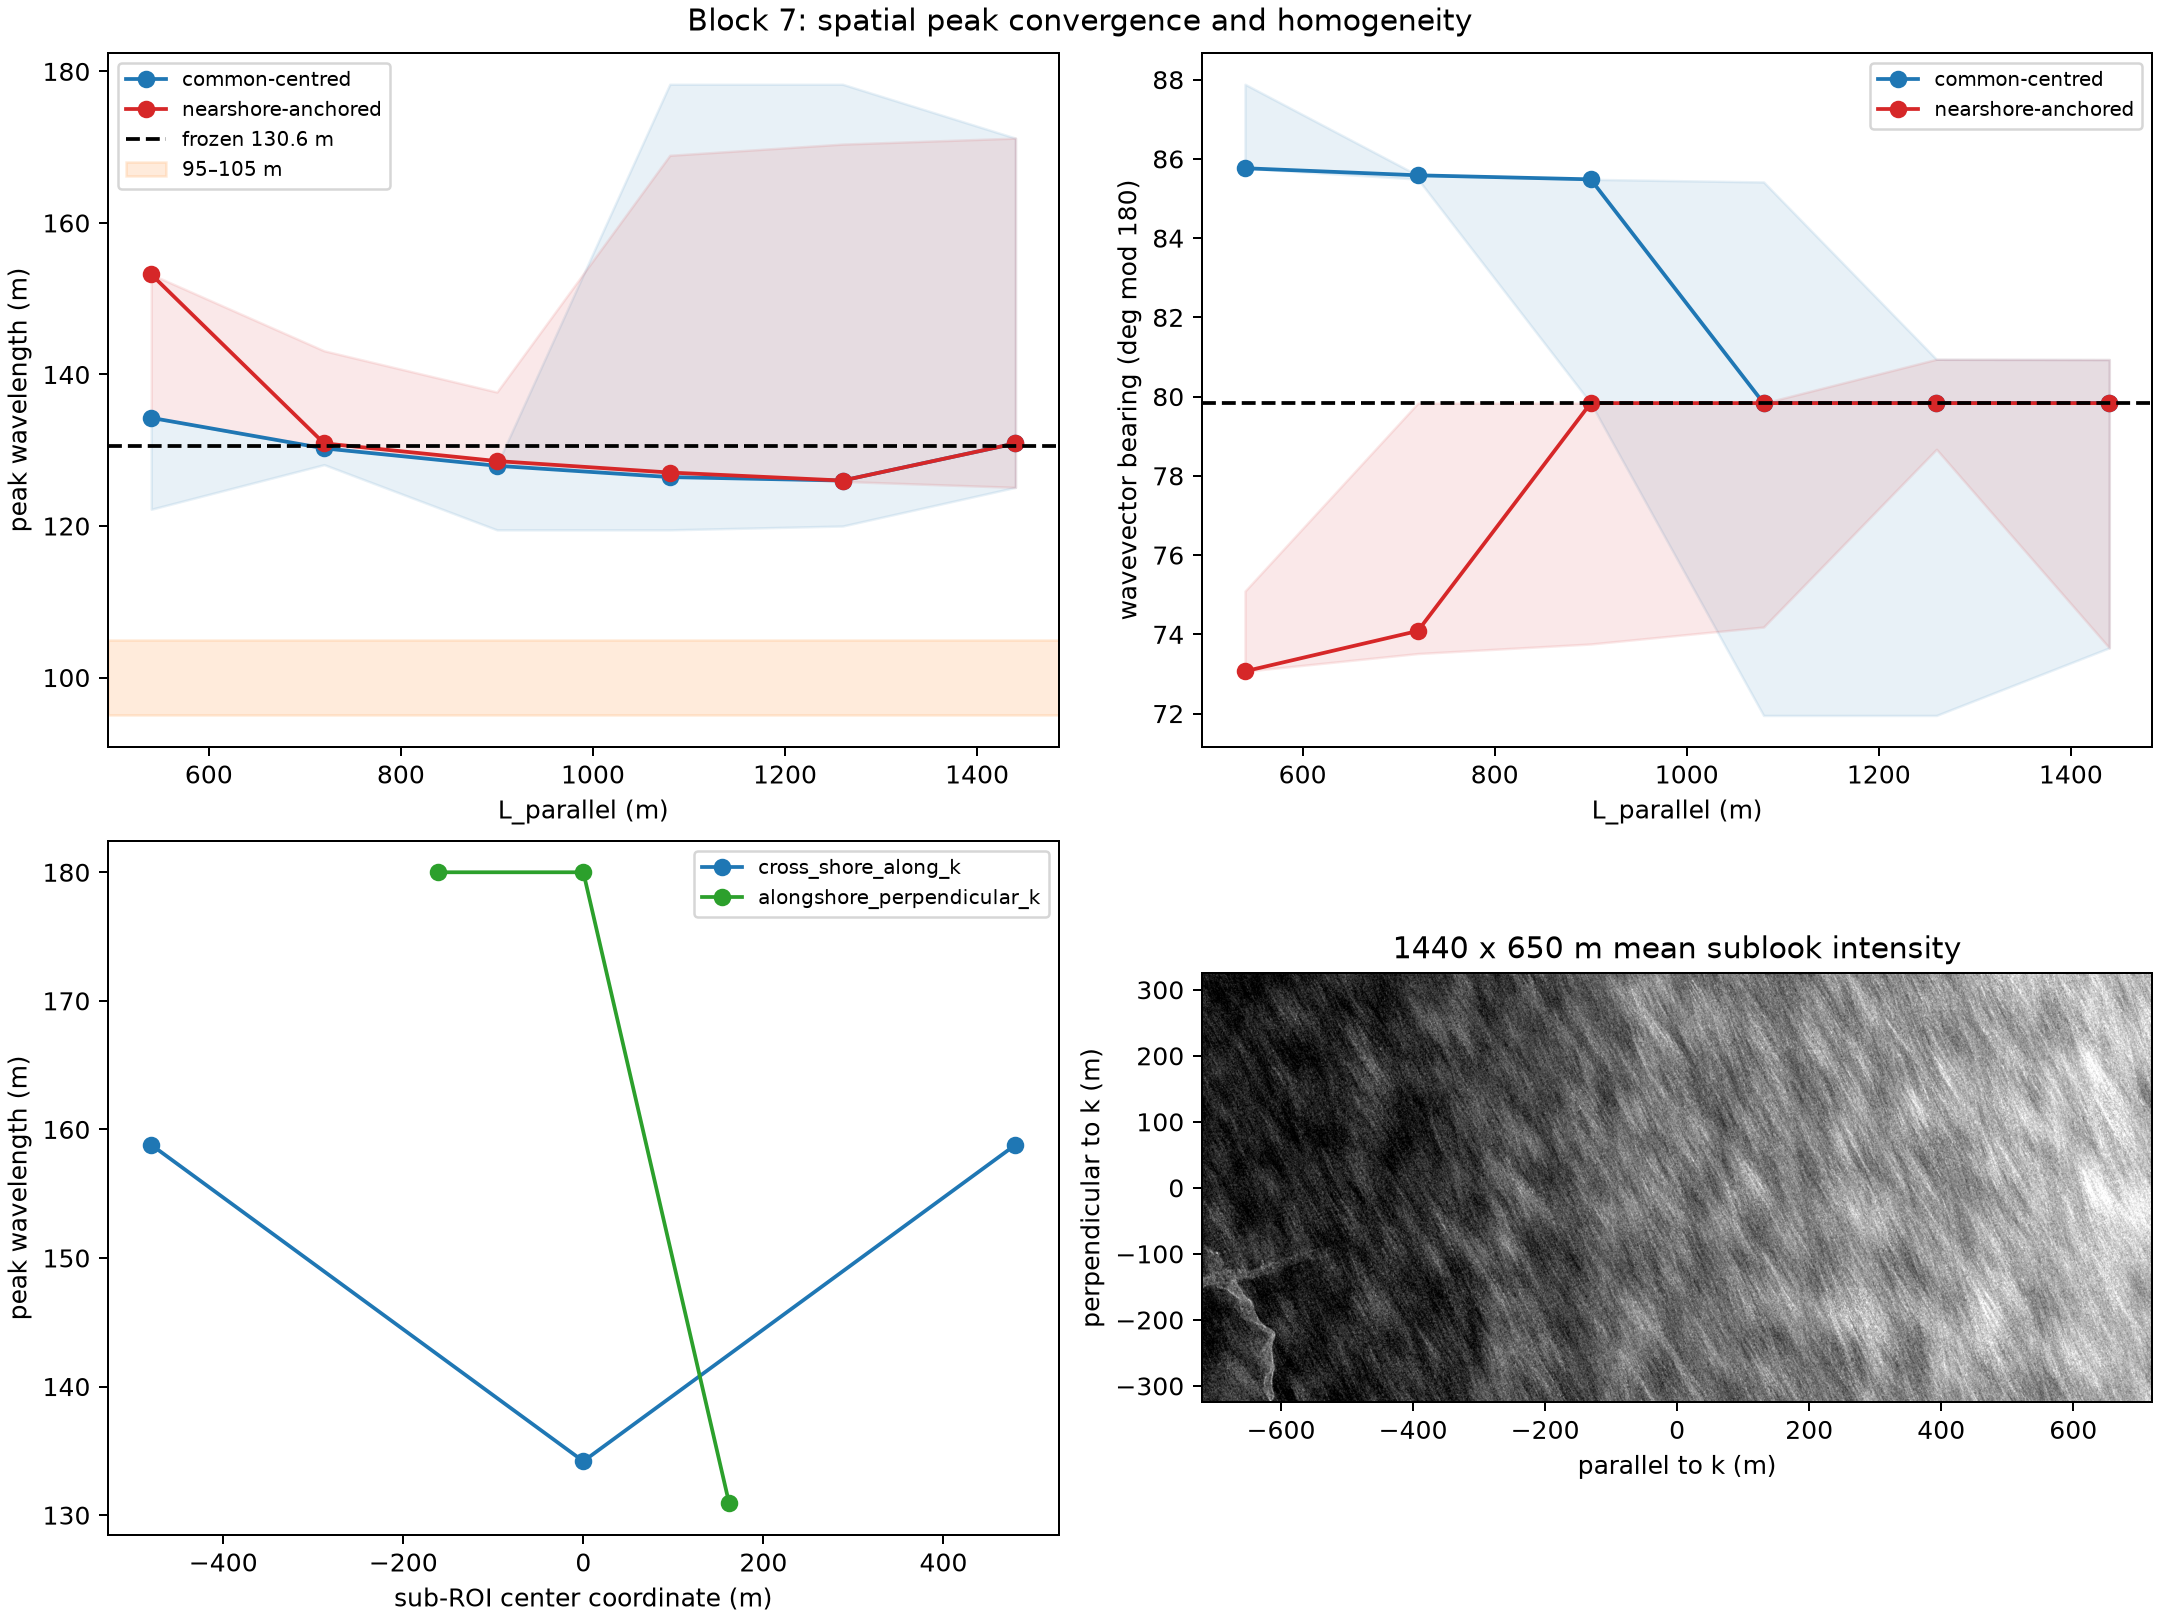

Source data for this figure (header and first rows):
k_peak_cycles_per_m, wavelength_m, bearing_deg_mod_180, difference_from_frozen_bearing_deg, radial_fwhm_cycles_per_m, radial_fwhm_fraction_of_k, native_delta_f_parallel_cycles_per_m, zero_padding_factor, peak_power_arbitrary, roi, L_parallel_m, L_perpendicular_m, look_index, method, spatial_support
0.01352, 73.96, 96.36, 16.53, 0.003878, 0.2868, 0.001852, 2, 125131865, rot_k_0540x0650, 540, 650, 1, mean_hann, nested_common_center
0.007447, 134.3, 85.76, 5.929, 0.001865, 0.2505, 0.001852, 2, 1434608662, rot_k_0540x0650, 540, 650, 1, plane_tukey10, nested_common_center
0.007447, 134.3, 85.76, 5.929, 0.001865, 0.2505, 0.001852, 2, 1166014021, rot_k_0540x0650, 540, 650, 1, quadratic_tukey25, nested_common_center
0.006527, 153.2, 73.07, 6.768, 0.003742, 0.5733, 0.001852, 2, 1377413110, nearshore_anchored_0540x0650, 540, 650, 1, mean_hann, nearshore_edge_anchored
0.007407, 135.0, 79.84, 0.0, 0.003708, 0.5005, 0.001852, 2, 8001961830, nearshore_anchored_0540x0650, 540, 650, 1, plane_tukey10, nearshore_edge_anchored
0.007447, 134.3, 73.91, 5.929, 0.00373, 0.5009, 0.001852, 2, 6700593894, nearshore_anchored_0540x0650, 540, 650, 1, quadratic_tukey25, nearshore_edge_anchored
0.007447, 134.3, 85.76, 5.929, 0.00373, 0.5009, 0.001852, 2, 193330403, rot_k_0540x0650, 540, 650, 2, mean_hann, nested_common_center
0.007447, 134.3, 85.76, 5.929, 0.002798, 0.3757, 0.001852, 2, 1572474452, rot_k_0540x0650, 540, 650, 2, plane_tukey10, nested_common_center
0.007447, 134.3, 85.76, 5.929, 0.002798, 0.3757, 0.001852, 2, 1226063922, rot_k_0540x0650, 540, 650, 2, quadratic_tukey25, nested_common_center
0.006527, 153.2, 73.07, 6.768, 0.003742, 0.5733, 0.001852, 2, 1872450168, nearshore_anchored_0540x0650, 540, 650, 2, mean_hann, nearshore_edge_anchored
0.006527, 153.2, 73.07, 6.768, 0.003742, 0.5733, 0.001852, 2, 10170312698, nearshore_anchored_0540x0650, 540, 650, 2, plane_tukey10, nearshore_edge_anchored
0.007447, 134.3, 73.91, 5.929, 0.00373, 0.5009, 0.001852, 2, 8848902031, nearshore_anchored_0540x0650, 540, 650, 2, quadratic_tukey25, nearshore_edge_anchored
0.007447, 134.3, 85.76, 5.929, 0.002798, 0.3757, 0.001852, 2, 40834558, rot_k_0540x0650, 540, 650, 3, mean_hann, nested_common_center
0.007447, 134.3, 85.76, 5.929, 0.002798, 0.3757, 0.001852, 2, 349944168, rot_k_0540x0650, 540, 650, 3, plane_tukey10, nested_common_center
0.007447, 134.3, 85.76, 5.929, 0.002798, 0.3757, 0.001852, 2, 303874691, rot_k_0540x0650, 540, 650, 3, quadratic_tukey25, nested_common_center
0.006527, 153.2, 73.07, 6.768, 0.002809, 0.4304, 0.001852, 2, 657773467, nearshore_anchored_0540x0650, 540, 650, 3, mean_hann, nearshore_edge_anchored
0.007447, 134.3, 73.91, 5.929, 0.001877, 0.252, 0.001852, 2, 3702399197, nearshore_anchored_0540x0650, 540, 650, 3, plane_tukey10, nearshore_edge_anchored
0.006527, 153.2, 73.07, 6.768, 0.002809, 0.4304, 0.001852, 2, 3598996300, nearshore_anchored_0540x0650, 540, 650, 3, quadratic_tukey25, nearshore_edge_anchored
0.007678, 130.3, 85.59, 5.75, 0.002104, 0.2741, 0.001389, 2, 242717229, rot_k_0720x0650, 720, 650, 1, mean_hann, nested_common_center
0.007678, 130.3, 85.59, 5.75, 0.002104, 0.2741, 0.001389, 2, 2962860392, rot_k_0720x0650, 720, 650, 1, plane_tukey10, nested_common_center
0.007678, 130.3, 85.59, 5.75, 0.002104, 0.2741, 0.001389, 2, 2509269405, rot_k_0720x0650, 720, 650, 1, quadratic_tukey25, nested_common_center
0.007678, 130.3, 74.09, 5.75, 0.003503, 0.4563, 0.001389, 2, 1096824493, nearshore_anchored_0720x0650, 720, 650, 1, mean_hann, nearshore_edge_anchored
0.007639, 130.9, 79.84, 0.0, 0.00348, 0.4556, 0.001389, 2, 9929843015, nearshore_anchored_0720x0650, 720, 650, 1, plane_tukey10, nearshore_edge_anchored
0.007639, 130.9, 79.84, 0.0, 0.00348, 0.4556, 0.001389, 2, 7569844874, nearshore_anchored_0720x0650, 720, 650, 1, quadratic_tukey25, nearshore_edge_anchored
0.007678, 130.3, 85.59, 5.75, 0.002809, 0.3659, 0.001389, 2, 317257171, rot_k_0720x0650, 720, 650, 2, mean_hann, nested_common_center
0.008369, 119.5, 85.11, 5.274, 0.002809, 0.3357, 0.001389, 2, 1717045027, rot_k_0720x0650, 720, 650, 2, plane_tukey10, nested_common_center
0.007678, 130.3, 85.59, 5.75, 0.002104, 0.2741, 0.001389, 2, 1751666490, rot_k_0720x0650, 720, 650, 2, quadratic_tukey25, nested_common_center
0.006987, 143.1, 73.51, 6.321, 0.004197, 0.6006, 0.001389, 2, 1257762347, nearshore_anchored_0720x0650, 720, 650, 2, mean_hann, nearshore_edge_anchored
0.007639, 130.9, 79.84, 0.0, 0.00348, 0.4556, 0.001389, 2, 11096772821, nearshore_anchored_0720x0650, 720, 650, 2, plane_tukey10, nearshore_edge_anchored
0.007678, 130.3, 74.09, 5.75, 0.003503, 0.4563, 0.001389, 2, 9024646547, nearshore_anchored_0720x0650, 720, 650, 2, quadratic_tukey25, nearshore_edge_anchored
0.007678, 130.3, 85.59, 5.75, 0.002104, 0.2741, 0.001389, 2, 67607276, rot_k_0720x0650, 720, 650, 3, mean_hann, nested_common_center
0.007678, 130.3, 85.59, 5.75, 0.003503, 0.4563, 0.001389, 2, 361928795, rot_k_0720x0650, 720, 650, 3, plane_tukey10, nested_common_center
0.007678, 130.3, 85.59, 5.75, 0.002798, 0.3644, 0.001389, 2, 370774152, rot_k_0720x0650, 720, 650, 3, quadratic_tukey25, nested_common_center
0.006987, 143.1, 73.51, 6.321, 0.002798, 0.4004, 0.001389, 2, 645120213, nearshore_anchored_0720x0650, 720, 650, 3, mean_hann, nearshore_edge_anchored
0.007639, 130.9, 79.84, 0.0, 0.002786, 0.3648, 0.001389, 2, 4020973927, nearshore_anchored_0720x0650, 720, 650, 3, plane_tukey10, nearshore_edge_anchored
0.006987, 143.1, 73.51, 6.321, 0.002798, 0.4004, 0.001389, 2, 3671949333, nearshore_anchored_0720x0650, 720, 650, 3, quadratic_tukey25, nearshore_edge_anchored
0.007816, 127.9, 85.48, 5.648, 0.001695, 0.2168, 0.001111, 2, 440170032, rot_k_0900x0650, 900, 650, 1, mean_hann, nested_common_center
0.007816, 127.9, 85.48, 5.648, 0.002252, 0.2881, 0.001111, 2, 3369606147, rot_k_0900x0650, 900, 650, 1, plane_tukey10, nested_common_center
0.007816, 127.9, 85.48, 5.648, 0.002252, 0.2881, 0.001111, 2, 3125778015, rot_k_0900x0650, 900, 650, 1, quadratic_tukey25, nested_common_center
0.007778, 128.6, 79.84, 0.0, 0.002241, 0.2881, 0.001111, 2, 1153749120, nearshore_anchored_0900x0650, 900, 650, 1, mean_hann, nearshore_edge_anchored
0.007778, 128.6, 79.84, 0.0, 0.001683, 0.2164, 0.001111, 2, 11016187290, nearshore_anchored_0900x0650, 900, 650, 1, plane_tukey10, nearshore_edge_anchored
0.007778, 128.6, 79.84, 0.0, 0.001683, 0.2164, 0.001111, 2, 7407064504, nearshore_anchored_0900x0650, 900, 650, 1, quadratic_tukey25, nearshore_edge_anchored
0.007816, 127.9, 85.48, 5.648, 0.002252, 0.2881, 0.001111, 2, 407872510, rot_k_0900x0650, 900, 650, 2, mean_hann, nested_common_center
0.008369, 119.5, 85.11, 5.274, 0.002241, 0.2677, 0.001111, 2, 2047021659, rot_k_0900x0650, 900, 650, 2, plane_tukey10, nested_common_center
0.008369, 119.5, 85.11, 5.274, 0.002241, 0.2677, 0.001111, 2, 1721708453, rot_k_0900x0650, 900, 650, 2, quadratic_tukey25, nested_common_center
0.007816, 127.9, 74.19, 5.648, 0.001695, 0.2168, 0.001111, 2, 1071791459, nearshore_anchored_0900x0650, 900, 650, 2, mean_hann, nearshore_edge_anchored
0.007778, 128.6, 79.84, 0.0, 0.003344, 0.4299, 0.001111, 2, 11817615420, nearshore_anchored_0900x0650, 900, 650, 2, plane_tukey10, nearshore_edge_anchored
0.007778, 128.6, 79.84, 0.0, 0.003344, 0.4299, 0.001111, 2, 9273834611, nearshore_anchored_0900x0650, 900, 650, 2, quadratic_tukey25, nearshore_edge_anchored
0.007816, 127.9, 85.48, 5.648, 0.002809, 0.3594, 0.001111, 2, 93102633, rot_k_0900x0650, 900, 650, 3, mean_hann, nested_common_center
0.008333, 120, 79.84, 0.0, 0.002798, 0.3357, 0.001111, 2, 864461210, rot_k_0900x0650, 900, 650, 3, plane_tukey10, nested_common_center
0.007778, 128.6, 79.84, 0.0, 0.002798, 0.3597, 0.001111, 2, 558225993, rot_k_0900x0650, 900, 650, 3, quadratic_tukey25, nested_common_center
0.007263, 137.7, 73.76, 6.08, 0.003355, 0.4619, 0.001111, 2, 463141875, nearshore_anchored_0900x0650, 900, 650, 3, mean_hann, nearshore_edge_anchored
0.007778, 128.6, 79.84, 0.0, 0.002786, 0.3583, 0.001111, 2, 3962678549, nearshore_anchored_0900x0650, 900, 650, 3, plane_tukey10, nearshore_edge_anchored
0.007263, 137.7, 73.76, 6.08, 0.002798, 0.3852, 0.001111, 2, 3460972430, nearshore_anchored_0900x0650, 900, 650, 3, quadratic_tukey25, nearshore_edge_anchored
0.007908, 126.5, 85.42, 5.582, 0.001399, 0.1769, 0.0009259, 2, 636798535, rot_k_1080x0650, 1080, 650, 1, mean_hann, nested_common_center
0.008369, 119.5, 85.11, 5.274, 0.002343, 0.28, 0.0009259, 2, 4181238315, rot_k_1080x0650, 1080, 650, 1, plane_tukey10, nested_common_center
0.008369, 119.5, 85.11, 5.274, 0.002809, 0.3357, 0.0009259, 2, 3268186012, rot_k_1080x0650, 1080, 650, 1, quadratic_tukey25, nested_common_center
0.00787, 127.1, 79.84, 0.0, 0.001865, 0.237, 0.0009259, 2, 1145506914, nearshore_anchored_1080x0650, 1080, 650, 1, mean_hann, nearshore_edge_anchored
0.00787, 127.1, 79.84, 0.0, 0.001865, 0.237, 0.0009259, 2, 11702394209, nearshore_anchored_1080x0650, 1080, 650, 1, plane_tukey10, nearshore_edge_anchored
0.00787, 127.1, 79.84, 0.0, 0.001399, 0.1777, 0.0009259, 2, 7859963658, nearshore_anchored_1080x0650, 1080, 650, 1, quadratic_tukey25, nearshore_edge_anchored
... 57 more rows
